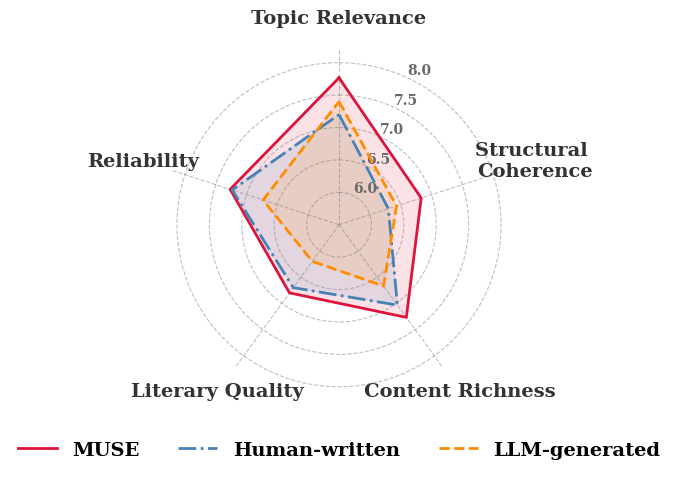

Source code (Python):
import matplotlib as mpl

# ===== 关键：避免导出 PDF 时出现 Type 3 字体 =====
mpl.rcParams["pdf.fonttype"] = 42
mpl.rcParams["ps.fonttype"] = 42
mpl.rcParams["text.usetex"] = False
mpl.rcParams["font.weight"] = "bold"
mpl.rcParams["axes.titleweight"] = "bold"
mpl.rcParams["axes.labelweight"] = "bold"

# ===== 尽量使用 Times 风格字体，贴近 IEEE 模板 =====
mpl.rcParams["font.family"] = "serif"
mpl.rcParams["font.serif"] = [
    "Times New Roman",
    "Times",
    "Nimbus Roman No9 L",
    "DejaVu Serif"
]

import matplotlib.pyplot as plt
import pandas as pd
import numpy as np

# ==========================================
# Step 1: Prepare data
# ==========================================
data = {
    "Method": ["MUSE", "Human-written", "LLM-generated"],
    "Topic Relevance": [7.767, 7.2, 7.4],
    "Structural \nCoherence": [6.833, 6.3, 6.433],
    "Content Richness": [7.267, 7.033, 6.67],
    "Literary Quality": [6.8, 6.7, 6.2],
    "Reliability": [7.267, 7.233, 6.733]
}
df = pd.DataFrame(data)

# ==========================================
# Step 2: Canvas setup
# ==========================================
categories = list(df.columns[1:])
N = len(categories)

angles = [n / float(N) * 2 * np.pi for n in range(N)]
angles += angles[:1]

fig, ax = plt.subplots(figsize=(10, 5), subplot_kw=dict(polar=True))
plt.subplots_adjust(bottom=0.18)

ax.set_theta_offset(np.pi / 2)
ax.set_theta_direction(-1)

# ==========================================
# Step 3: Draw radar chart
# ==========================================
styles = [
    {"color": "#DC143C", "ls": "-",  "marker": None},
    {"color": "#4682B4", "ls": "-.", "marker": None},
    {"color": "#FF8C00", "ls": "--", "marker": None},
]

for i, row in df.iterrows():
    values = row[1:].tolist()
    values += values[:1]
    style = styles[i % len(styles)]

    ax.plot(
        angles,
        values,
        linewidth=2.0,
        linestyle=style["ls"],
        color=style["color"],
        label=row["Method"]
    )
    ax.fill(
        angles,
        values,
        color=style["color"],
        alpha=0.12
    )

# ==========================================
# Step 4: Beautify
# ==========================================
ax.set_xticks(angles[:-1])
ax.set_xticklabels(
    categories,
    fontsize=14,
    fontweight="bold",
    color="#333333"
)
ax.tick_params(axis="x", pad=12)

ax.set_ylim(5.5, 8.2)
ax.set_yticks([6.0, 6.5, 7.0, 7.5, 8.0])
ax.set_yticklabels(
    ["6.0", "6.5", "7.0", "7.5", "8.0"],
    fontsize=10,
    color="dimgray"
)
ax.set_rlabel_position(25)

ax.grid(color="gray", linestyle="--", alpha=0.5, linewidth=0.8)
ax.spines["polar"].set_visible(False)

# 如果你想加标题，可以取消下面这行注释
# ax.set_title("Human Evaluation", fontsize=16, fontweight="bold", pad=18)

# ==========================================
# Step 5: Legend
# ==========================================
legend = ax.legend(
    loc="lower center",
    bbox_to_anchor=(0.5, -0.22),
    ncol=3,
    frameon=False,
    fontsize=14
)
plt.setp(legend.get_texts(), fontweight="bold")

# ==========================================
# Step 6: Save
# ==========================================
# 优先保存为 PDF（矢量图）
plt.savefig("human_evaluation.pdf", format="pdf", bbox_inches="tight")

# 保险起见，也可以同时导出高分辨率 PNG
# plt.savefig("human_evaluation.png", dpi=600, bbox_inches="tight")

plt.show()
